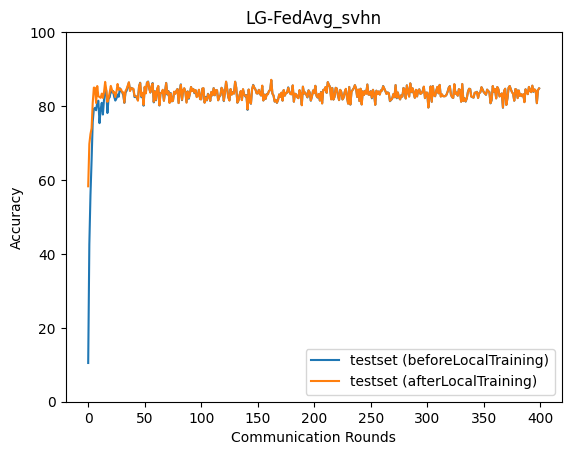

The table this chart was drawn from, first rows:
epoch, accuracy_test_before, accuracy_test_after
0, 10.48, 58.29
1, 42.51, 69.74
2, 55.86, 72.42
3, 65.3, 73.96
4, 75.71, 80.86
5, 79.18, 84.99
6, 79.5, 84.93
7, 78.85, 80.84
8, 80.96, 85.41
9, 81.44, 82.63
10, 75.37, 82.47
11, 79.08, 82.22
12, 80.86, 83.37
13, 77.7, 82.19
14, 81.8, 83.79
15, 84.59, 86.54
16, 84.16, 84.38
17, 78.11, 81.12
18, 81.96, 82.11
19, 82.38, 83.67
20, 84.09, 85.46
21, 83.69, 84.42
22, 84.08, 83.66
23, 82.46, 83.81
24, 81.48, 82.43
25, 82.05, 83.89
26, 83.12, 85.97
27, 82.5, 84.38
28, 84.83, 84.51
29, 84.02, 84.57
30, 83.72, 83.76
31, 82.97, 83.71
32, 80.86, 80.9
33, 83.61, 84.01
34, 84.12, 84.66
35, 85.24, 85.59
36, 86.36, 86.44
37, 84.18, 84.07
38, 84.93, 84.8
39, 84.74, 84.78
40, 84.5, 84.69
41, 82.42, 82.72
42, 82.74, 82.61
43, 82.15, 82.5
44, 81.6, 81.43
45, 85.35, 85.31
46, 86.31, 86.23
47, 82.39, 82.67
48, 83.42, 83.61
49, 80.1, 80.3
50, 85.05, 85.21
51, 83.56, 83.42
52, 86.37, 86.3
53, 86.62, 86.55
54, 84.78, 84.71
55, 83.64, 83.68
56, 85.14, 85.34
57, 86.23, 86.09
58, 80.99, 81.16
59, 84.02, 83.97
... 340 more rows
